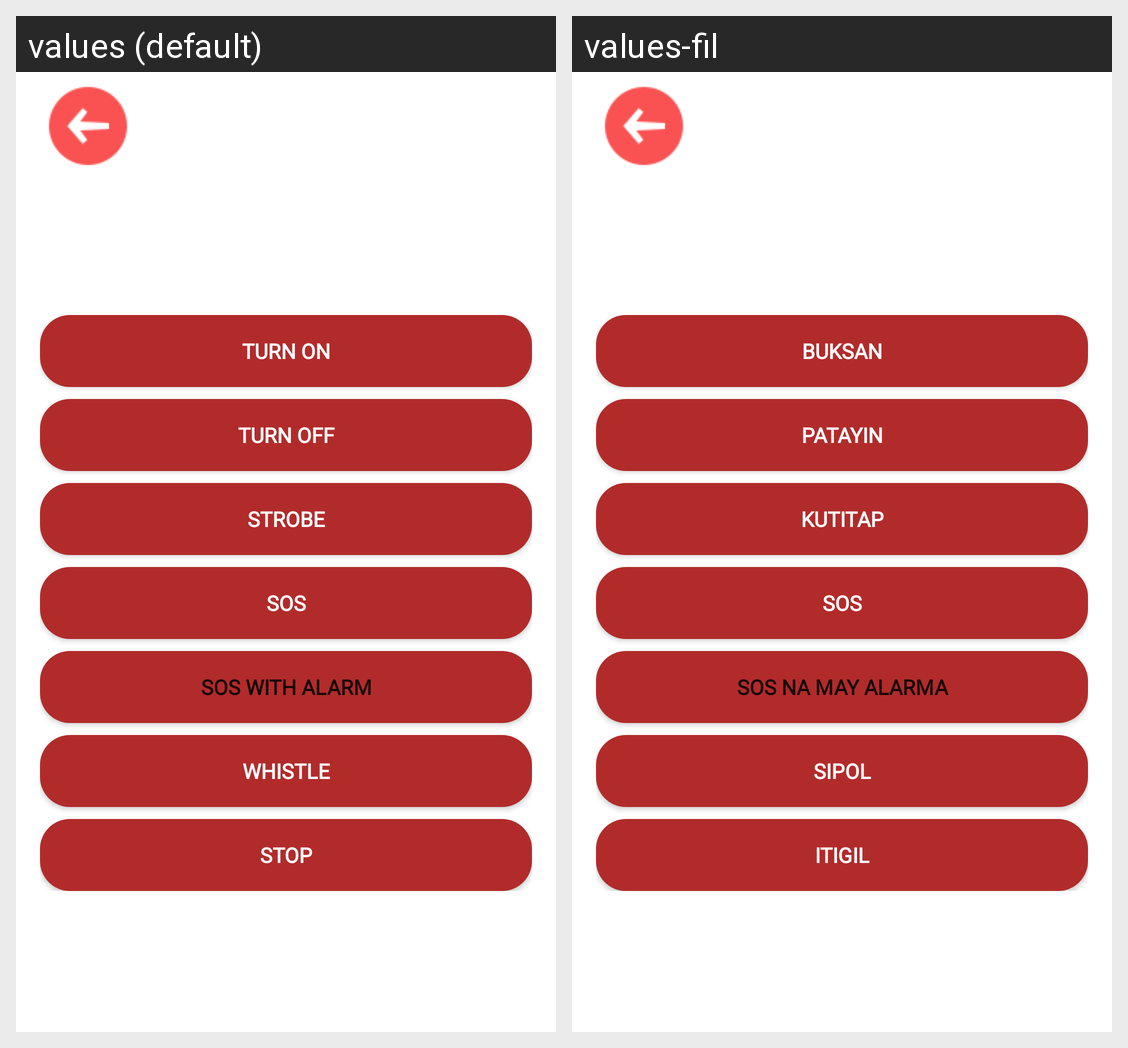

Strings drawn on this Android screen and how each of the app's shown locales translates them:
Android screen res/layout/activity_flashlight.xml rendered under 2 locales, left to right: values (default), values-fil. Device: Nexus 5 (rendered at 1080×1920; each locale shown at half size, 540×960, under a caption strip naming it); theme Theme.NoActionBar.
Strings drawn on this screen, with the default value and each locale's value (text and hints the layout hard-codes, and strings that could not be matched under every locale, appear in the picture but are not listed):

turn_on
  values: TURN ON
  values-fil: BUKSAN

turn_off
  values: TURN OFF
  values-fil: PATAYIN

strobe
  values: STROBE
  values-fil: KUTITAP

sos
  values: SOS
  values-fil: SOS

sos_with_alarm
  values: SOS WITH ALARM
  values-fil: SOS NA MAY ALARMA

whistle
  values: WHISTLE
  values-fil: SIPOL

stop
  values: STOP
  values-fil: ITIGIL
